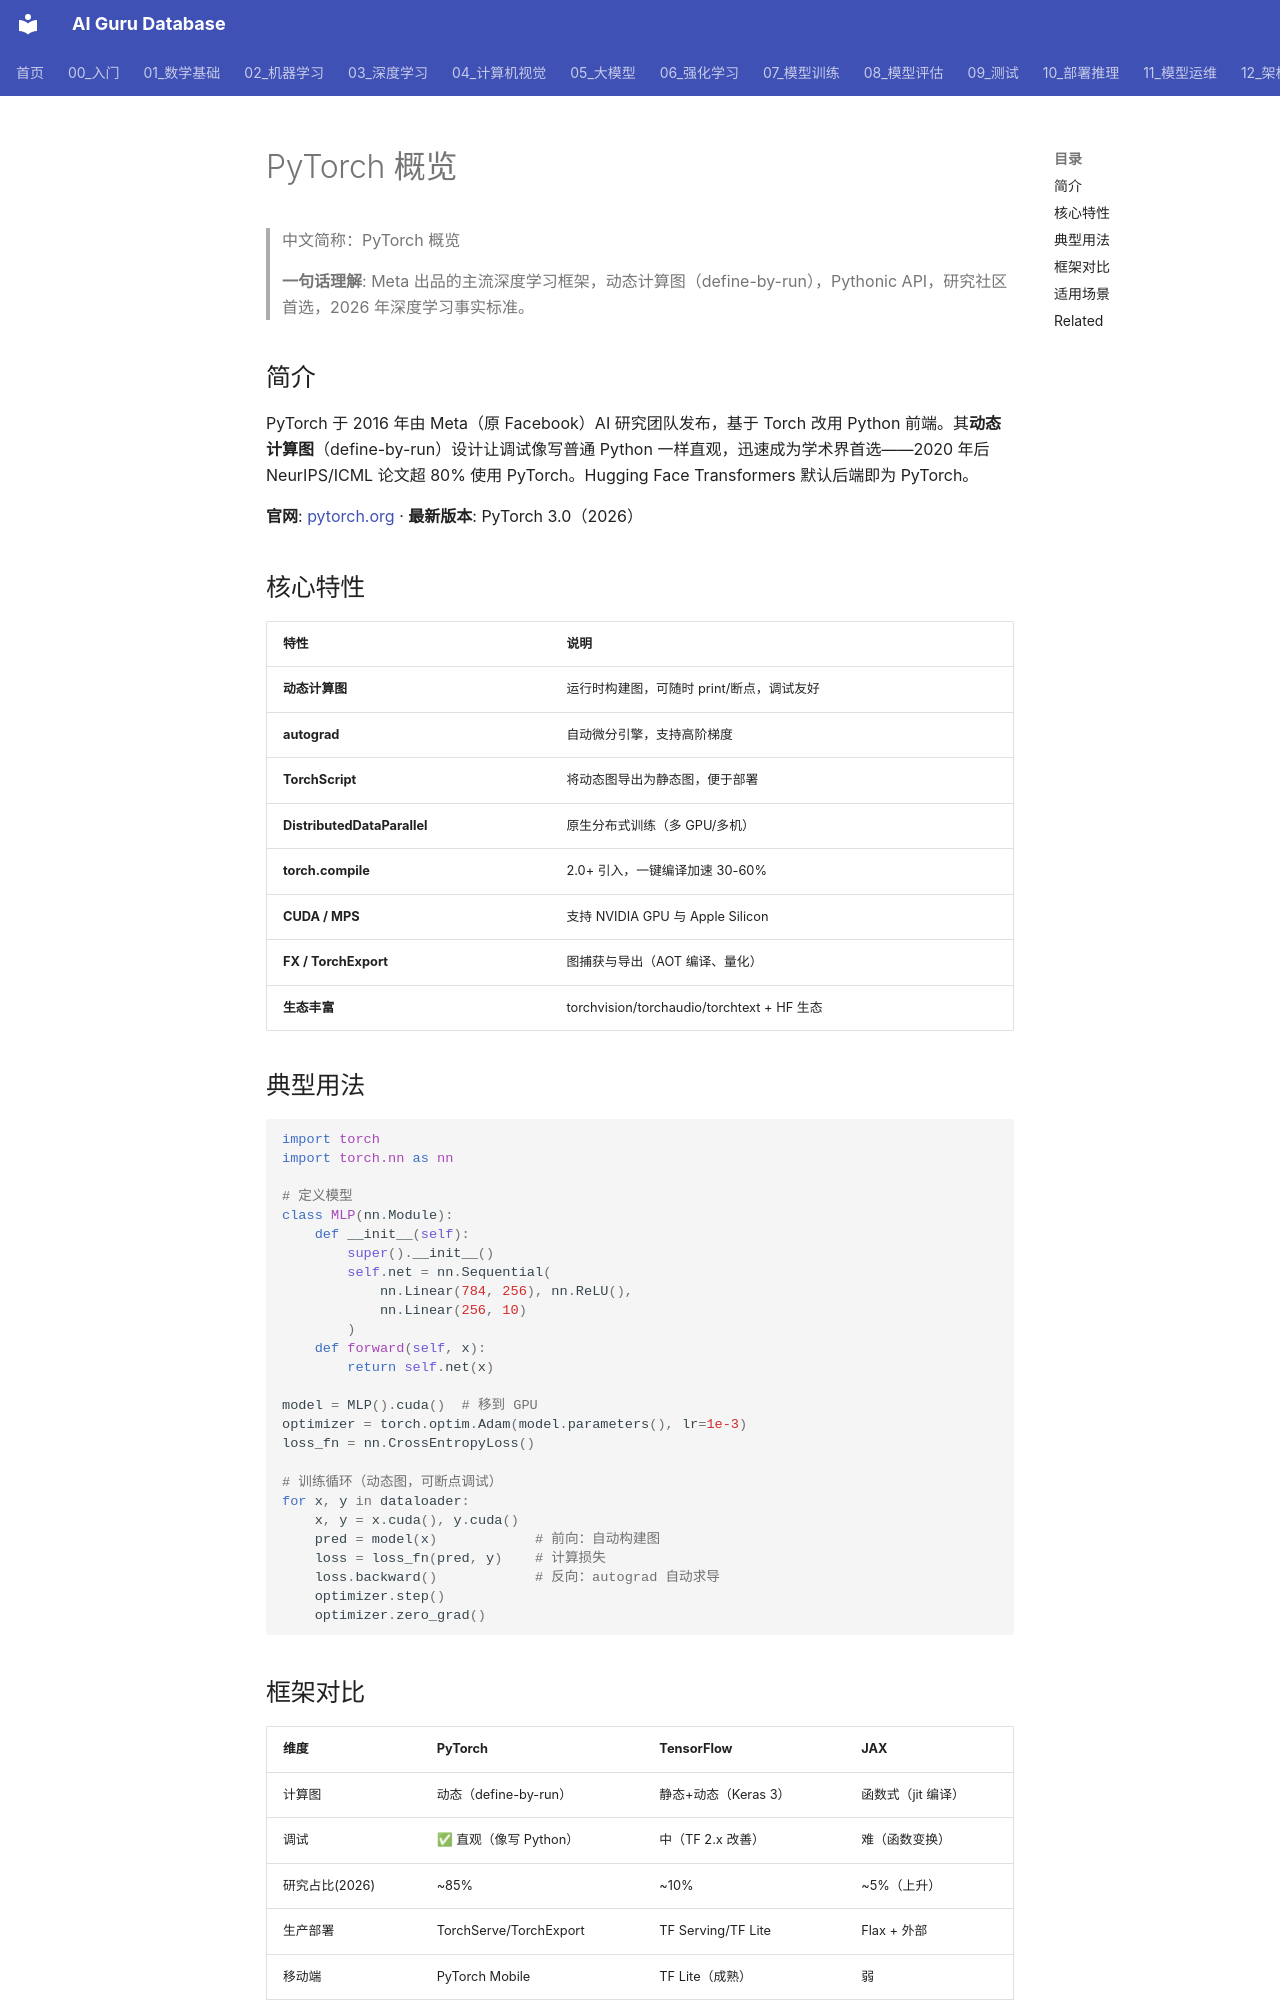

repository: ai-guru-global/ai-guru-database · page: 03_深度学习/08_DL框架/06_pytorch_概览/index.html · generator: mkdocs

---
title: "PyTorch 概览"
category: "03-deep-learning-dl-frameworks"
tags: ["deep-learning", "framework", "neural-network", "pytorch", "meta"]
summary: "Meta 出品的主流深度学习框架，动态计算图（define-by-run），Pythonic API，研究社区首选，2026 年深度学习事实标准。"
sources:
  - "https://pytorch.org/"
created: 2026-06-12
updated: 2026-06-23
lifecycle: reviewed
tier: supporting
aliases:
  - "Pytorch Overview"
  - "pytorch overview"
  - pytorch_overview

name_zh: "PyTorch 概览"
---
# PyTorch 概览

> 中文简称：PyTorch 概览

> **一句话理解**: Meta 出品的主流深度学习框架，动态计算图（define-by-run），Pythonic API，研究社区首选，2026 年深度学习事实标准。

## 简介

PyTorch 于 2016 年由 Meta（原 Facebook）AI 研究团队发布，基于 Torch 改用 Python 前端。其**动态计算图**（define-by-run）设计让调试像写普通 Python 一样直观，迅速成为学术界首选——2020 年后 NeurIPS/ICML 论文超 80% 使用 PyTorch。Hugging Face Transformers 默认后端即为 PyTorch。

**官网**: [pytorch.org](https://pytorch.org/) · **最新版本**: PyTorch 3.0（2026）

## 核心特性

| 特性 | 说明 |
|------|------|
| **动态计算图** | 运行时构建图，可随时 print/断点，调试友好 |
| **autograd** | 自动微分引擎，支持高阶梯度 |
| **TorchScript** | 将动态图导出为静态图，便于部署 |
| **DistributedDataParallel** | 原生分布式训练（多 GPU/多机） |
| **torch.compile** | 2.0+ 引入，一键编译加速 30-60% |
| **CUDA / MPS** | 支持 NVIDIA GPU 与 Apple Silicon |
| **FX / TorchExport** | 图捕获与导出（AOT 编译、量化） |
| **生态丰富** | torchvision/torchaudio/torchtext + HF 生态 |

## 典型用法

```python
import torch
import torch.nn as nn

# 定义模型
class MLP(nn.Module):
    def __init__(self):
        super().__init__()
        self.net = nn.Sequential(
            nn.Linear(784, 256), nn.ReLU(),
            nn.Linear(256, 10)
        )
    def forward(self, x):
        return self.net(x)

model = MLP().cuda()  # 移到 GPU
optimizer = torch.optim.Adam(model.parameters(), lr=1e-3)
loss_fn = nn.CrossEntropyLoss()

# 训练循环（动态图，可断点调试）
for x, y in dataloader:
    x, y = x.cuda(), y.cuda()
    pred = model(x)            # 前向：自动构建图
    loss = loss_fn(pred, y)    # 计算损失
    loss.backward()            # 反向：autograd 自动求导
    optimizer.step()
    optimizer.zero_grad()
```
